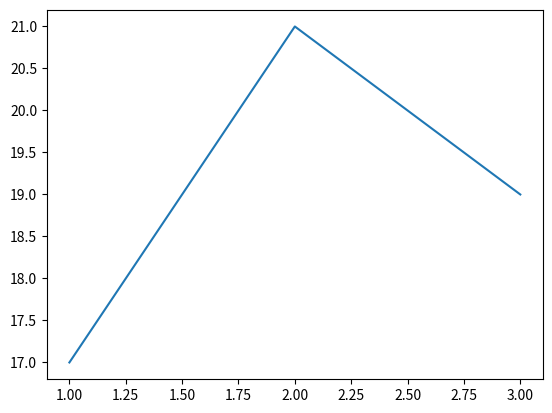

Here is the Python script that generated this plot:
import matplotlib.pyplot as plt

def garden_canvas(days, temperature):
    fig, ax = plt.subplots()
    ax.plot(days, temperature)
    # Give the already plotted trend more room.
    return fig, ax

fig, ax = garden_canvas([1, 2, 3], [17, 21, 19])
